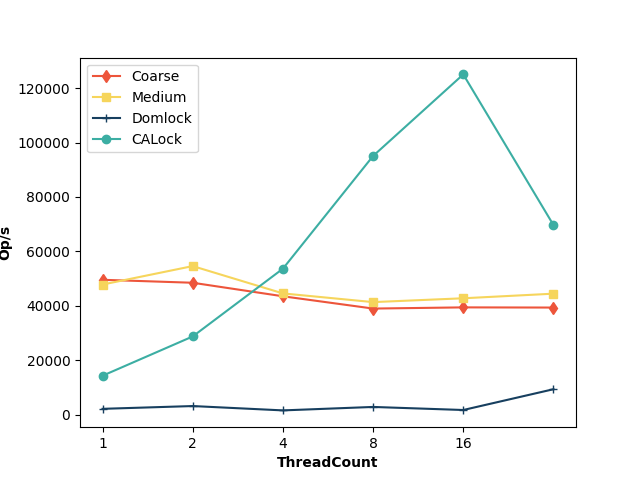

Data behind this chart, as committed beside it:
ThreadCount, Coarse, Medium, Domlock, CALock
1, 49557, 47806, 2109, 14278
2, 48466, 54594, 3133, 28726
4, 43494, 44547, 1533, 53635
8, 38974, 41349, 2803, 95083
16, 39412, 42759, 1679, 125074
32, 39346, 44451, 9318, 69687
